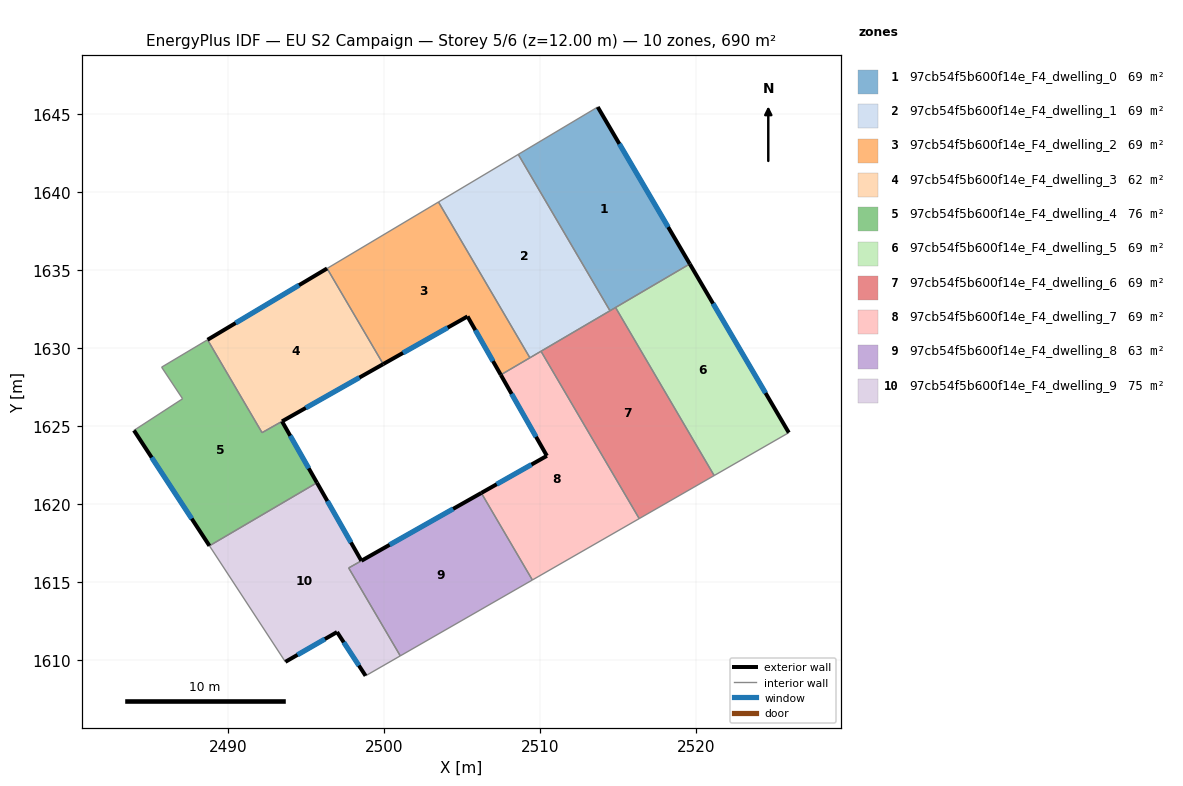
=== STOREY PLAN SPEC (per zone: floor XY polygon, exterior-wall plan segments, windows/doors) ===
zone 1: 97cb54f5b600f14e_F4_dwelling_0  (69.0 m²)
  floor: (2513.69, 1645.44) (2519.59, 1635.39) (2514.47, 1632.39) (2508.60, 1642.40)
  exterior wall: (2519.59, 1635.39) – (2513.69, 1645.44)  [11.7 m]
    window: (2518.20, 1637.75) – (2515.07, 1643.08)  [9.8 m²]
  interior walls: 4
zone 2: 97cb54f5b600f14e_F4_dwelling_1  (69.0 m²)
  floor: (2508.60, 1642.40) (2514.47, 1632.39) (2509.34, 1629.37) (2503.49, 1639.35)
  interior walls: 5
zone 3: 97cb54f5b600f14e_F4_dwelling_2  (69.0 m²)
  floor: (2503.49, 1639.35) (2509.34, 1629.37) (2507.48, 1628.28) (2505.35, 1632.02) (2499.95, 1628.97) (2496.35, 1635.10)
  exterior wall: (2505.35, 1632.02) – (2507.48, 1628.28)  [4.3 m]
    window: (2505.85, 1631.14) – (2506.98, 1629.16)  [3.6 m²]
  exterior wall: (2499.95, 1628.97) – (2505.35, 1632.02)  [6.2 m]
    window: (2501.21, 1629.69) – (2504.08, 1631.31)  [5.2 m²]
  interior walls: 4
zone 4: 97cb54f5b600f14e_F4_dwelling_3  (62.4 m²)
  floor: (2496.35, 1635.10) (2499.95, 1628.97) (2492.18, 1624.58) (2488.69, 1630.53)
  exterior wall: (2496.35, 1635.10) – (2488.69, 1630.53)  [8.9 m]
    window: (2494.55, 1634.02) – (2490.49, 1631.60)  [7.5 m²]
  exterior wall: (2493.46, 1625.30) – (2499.95, 1628.97)  [7.4 m]
    window: (2494.99, 1626.16) – (2498.42, 1628.11)  [6.3 m²]
  interior walls: 3
zone 5: 97cb54f5b600f14e_F4_dwelling_4  (75.5 m²)
  floor: (2493.46, 1625.30) (2495.70, 1621.37) (2488.81, 1617.33) (2483.98, 1624.72) (2487.09, 1626.75) (2485.75, 1628.77) (2488.69, 1630.53) (2492.18, 1624.58)
  exterior wall: (2483.98, 1624.72) – (2488.81, 1617.33)  [8.8 m]
    window: (2485.11, 1622.99) – (2487.68, 1619.07)  [7.5 m²]
  exterior wall: (2495.70, 1621.37) – (2493.46, 1625.30)  [4.5 m]
    window: (2495.17, 1622.29) – (2493.99, 1624.38)  [3.8 m²]
  interior walls: 6
zone 6: 97cb54f5b600f14e_F4_dwelling_5  (69.0 m²)
  floor: (2519.59, 1635.39) (2525.93, 1624.58) (2521.15, 1621.83) (2514.83, 1632.59)
  exterior wall: (2525.93, 1624.58) – (2519.59, 1635.39)  [12.5 m]
    window: (2524.44, 1627.12) – (2521.08, 1632.85)  [10.6 m²]
  interior walls: 3
zone 7: 97cb54f5b600f14e_F4_dwelling_6  (69.0 m²)
  floor: (2514.83, 1632.59) (2521.15, 1621.83) (2516.35, 1619.07) (2510.05, 1629.79)
  interior walls: 5
zone 8: 97cb54f5b600f14e_F4_dwelling_7  (69.0 m²)
  floor: (2510.05, 1629.79) (2516.35, 1619.07) (2509.50, 1615.14) (2506.23, 1620.71) (2510.43, 1623.09) (2507.48, 1628.28)
  exterior wall: (2507.48, 1628.28) – (2510.43, 1623.09)  [6.0 m]
    window: (2508.17, 1627.06) – (2509.74, 1624.31)  [5.0 m²]
  exterior wall: (2510.43, 1623.09) – (2506.23, 1620.71)  [4.8 m]
    window: (2509.44, 1622.53) – (2507.22, 1621.27)  [4.1 m²]
  interior walls: 5
zone 9: 97cb54f5b600f14e_F4_dwelling_8  (63.4 m²)
  floor: (2506.23, 1620.71) (2509.50, 1615.14) (2501.04, 1610.28) (2497.73, 1615.91)
  exterior wall: (2506.23, 1620.71) – (2498.55, 1616.37)  [8.8 m]
    window: (2504.43, 1619.69) – (2500.35, 1617.39)  [7.4 m²]
  interior walls: 4
zone 10: 97cb54f5b600f14e_F4_dwelling_9  (74.6 m²)
  floor: (2495.70, 1621.37) (2498.55, 1616.37) (2497.73, 1615.91) (2501.04, 1610.28) (2498.82, 1609.00) (2496.99, 1611.80) (2493.68, 1609.89) (2488.81, 1617.33)
  exterior wall: (2498.55, 1616.37) – (2495.70, 1621.37)  [5.8 m]
    window: (2497.88, 1617.54) – (2496.37, 1620.20)  [4.9 m²]
  exterior wall: (2496.99, 1611.80) – (2498.82, 1609.00)  [3.3 m]
    window: (2497.42, 1611.14) – (2498.39, 1609.66)  [2.8 m²]
  exterior wall: (2493.68, 1609.89) – (2496.99, 1611.80)  [3.8 m]
    window: (2494.45, 1610.34) – (2496.21, 1611.35)  [3.2 m²]
  interior walls: 5

=== DERIVED (storey summary) ===
Building: EU S2 Campaign
Storey: 5 of 6  (floor level z = 12.00 m)
Storey gross floor area: 689.8 m²
Zones on this storey: 10
  - 97cb54f5b600f14e_F4_dwelling_0: floor 69.0 m²; exterior wall 11.7 m (35.0 m²); 1 window(s) 9.8 m²; WWR 28.1%
  - 97cb54f5b600f14e_F4_dwelling_1: floor 69.0 m²
  - 97cb54f5b600f14e_F4_dwelling_2: floor 69.0 m²; exterior wall 10.5 m (31.5 m²); 2 window(s) 8.9 m²; WWR 28.1%
  - 97cb54f5b600f14e_F4_dwelling_3: floor 62.4 m²; exterior wall 16.4 m (49.1 m²); 2 window(s) 13.8 m²; WWR 28.1%
  - 97cb54f5b600f14e_F4_dwelling_4: floor 75.5 m²; exterior wall 13.4 m (40.1 m²); 2 window(s) 11.3 m²; WWR 28.1%
  - 97cb54f5b600f14e_F4_dwelling_5: floor 69.0 m²; exterior wall 12.5 m (37.6 m²); 1 window(s) 10.6 m²; WWR 28.1%
  - 97cb54f5b600f14e_F4_dwelling_6: floor 69.0 m²
  - 97cb54f5b600f14e_F4_dwelling_7: floor 69.0 m²; exterior wall 10.8 m (32.4 m²); 2 window(s) 9.1 m²; WWR 28.1%
  - 97cb54f5b600f14e_F4_dwelling_8: floor 63.4 m²; exterior wall 8.8 m (26.5 m²); 1 window(s) 7.4 m²; WWR 28.1%
  - 97cb54f5b600f14e_F4_dwelling_9: floor 74.6 m²; exterior wall 12.9 m (38.8 m²); 3 window(s) 10.9 m²; WWR 28.1%
Zone adjacency (shared interzone walls):
  - 97cb54f5b600f14e_F4_dwelling_0 ↔ 97cb54f5b600f14e_F4_dwelling_1
  - 97cb54f5b600f14e_F4_dwelling_0 ↔ 97cb54f5b600f14e_F4_dwelling_5
  - 97cb54f5b600f14e_F4_dwelling_0 ↔ 97cb54f5b600f14e_F4_dwelling_6
  - 97cb54f5b600f14e_F4_dwelling_1 ↔ 97cb54f5b600f14e_F4_dwelling_2
  - 97cb54f5b600f14e_F4_dwelling_1 ↔ 97cb54f5b600f14e_F4_dwelling_6
  - 97cb54f5b600f14e_F4_dwelling_1 ↔ 97cb54f5b600f14e_F4_dwelling_7
  - 97cb54f5b600f14e_F4_dwelling_2 ↔ 97cb54f5b600f14e_F4_dwelling_3
  - 97cb54f5b600f14e_F4_dwelling_2 ↔ 97cb54f5b600f14e_F4_dwelling_7
  - 97cb54f5b600f14e_F4_dwelling_3 ↔ 97cb54f5b600f14e_F4_dwelling_4
  - 97cb54f5b600f14e_F4_dwelling_4 ↔ 97cb54f5b600f14e_F4_dwelling_9
  - 97cb54f5b600f14e_F4_dwelling_5 ↔ 97cb54f5b600f14e_F4_dwelling_6
  - 97cb54f5b600f14e_F4_dwelling_6 ↔ 97cb54f5b600f14e_F4_dwelling_7
  - 97cb54f5b600f14e_F4_dwelling_7 ↔ 97cb54f5b600f14e_F4_dwelling_8
  - 97cb54f5b600f14e_F4_dwelling_8 ↔ 97cb54f5b600f14e_F4_dwelling_9